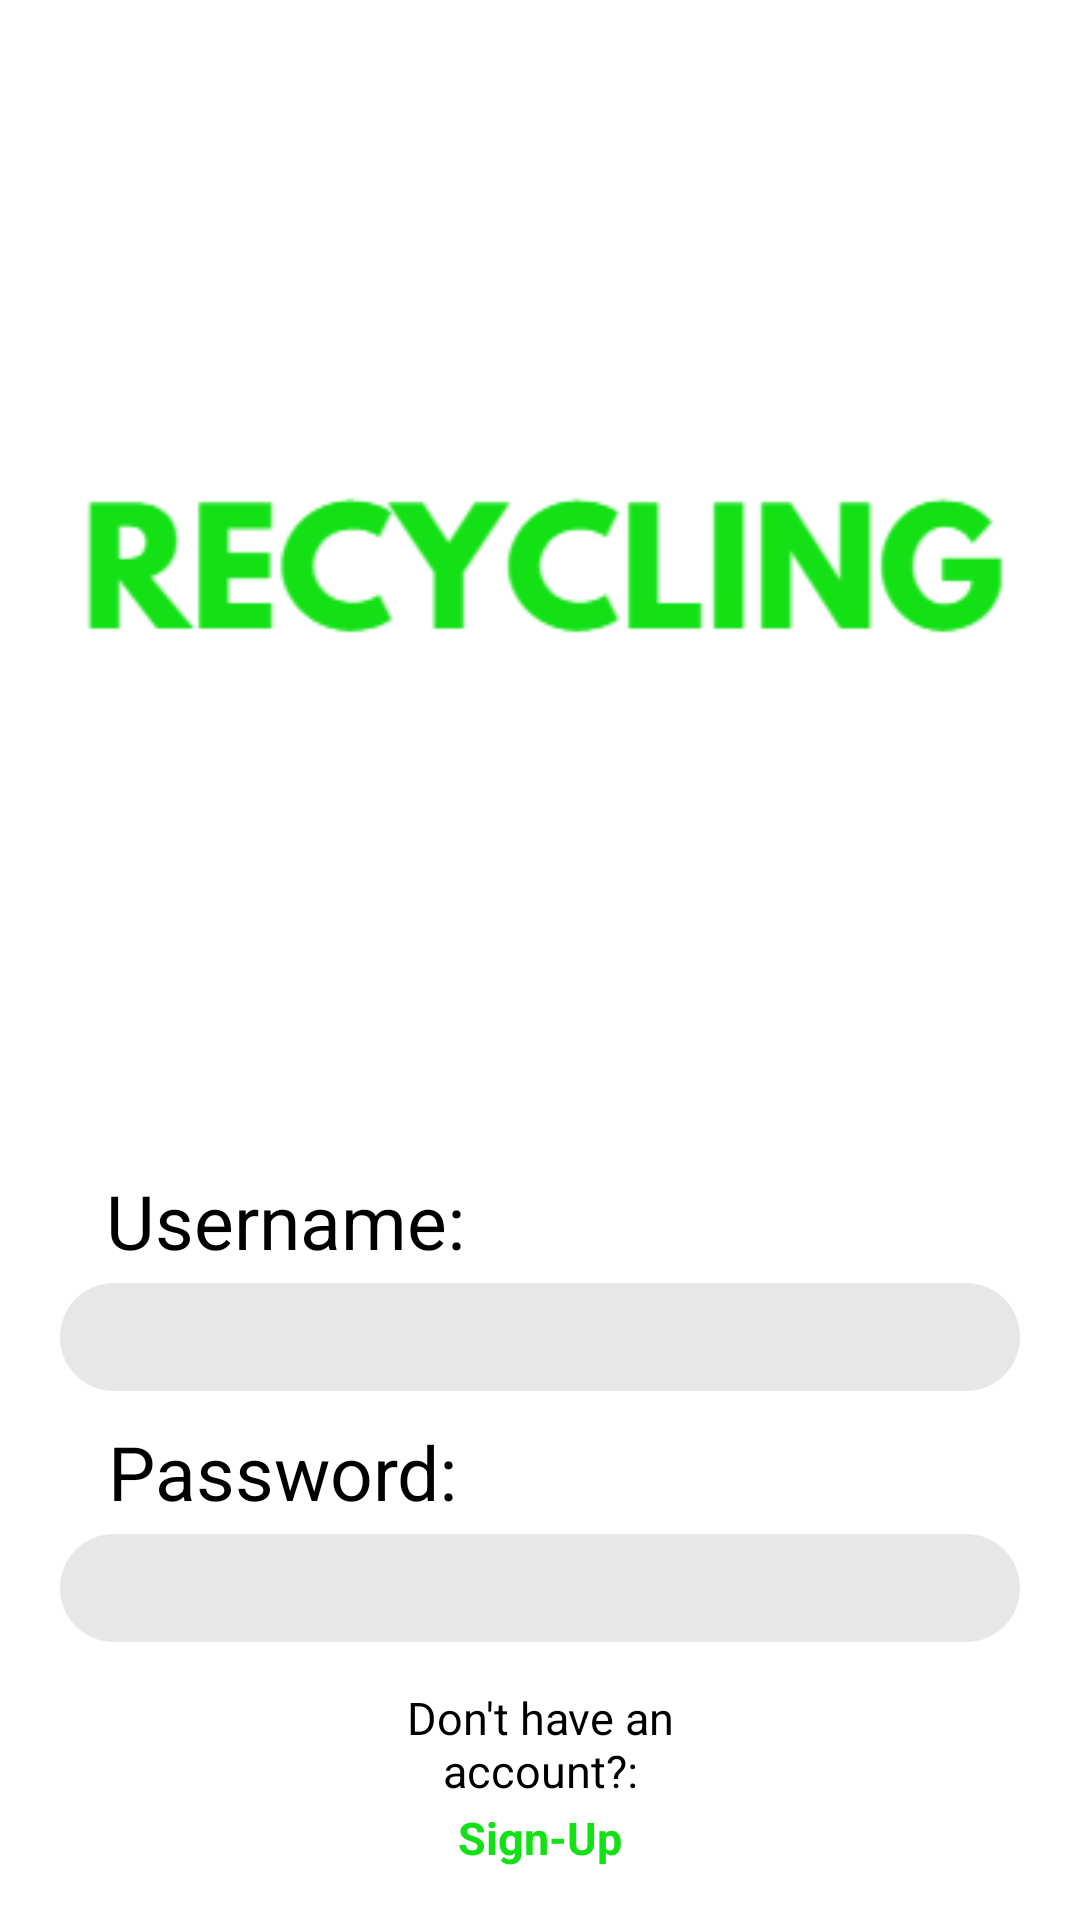

Layout XML and referenced resources for this Android screen:
<!-- AndroidManifest.xml: application theme Theme.Recycling_ADS -->
<!-- res/layout/login_producto.xml -->
<?xml version="1.0" encoding="utf-8"?>
<ScrollView
    xmlns:android="http://schemas.android.com/apk/res/android"
    xmlns:app="http://schemas.android.com/apk/res-auto"
    xmlns:tools="http://schemas.android.com/tools"
    android:layout_width="match_parent"
    android:layout_height="wrap_content">
    <LinearLayout
        android:layout_width="match_parent"
        android:layout_height="match_parent"
        android:background="#FFFFFF"
        android:gravity="center_horizontal"
        android:orientation="vertical">


        <LinearLayout
            android:layout_width="match_parent"
            android:layout_height="380dp"
            android:layout_marginBottom="10dp"
            android:background="#FFFFFF"
            android:baselineAligned="false"
            android:gravity="center"
            android:textAllCaps="false"
            android:textColor="#142157"
            android:textIsSelectable="false"
            android:textSize="40sp"
            android:textStyle="bold">
            <ImageView
                android:layout_width="350dp"
                android:layout_height="70dp"
                android:scaleType="centerCrop"
                android:src="@drawable/reciclyng" />
        </LinearLayout>


        <TextView
            android:layout_width="156dp"
            android:layout_height="wrap_content"
            android:layout_marginTop="0dp"
            android:layout_marginLeft="0dp"
            android:layout_marginRight="85dp"
            android:layout_marginBottom="2dp"
            android:baselineAligned="false"
            android:gravity="center"
            android:text="Username:"
            android:textColor="#000000"
            android:textSize="25sp" />

        <EditText
            android:layout_width="320dp"
            android:layout_height="36dp"
            android:layout_marginTop="2dp"
            android:layout_marginBottom="10dp"
            android:background="@drawable/boton_gestiones"
            android:gravity="center_vertical"
            android:orientation="horizontal">

        </EditText>

        <TextView
            android:layout_width="156dp"
            android:layout_height="wrap_content"
            android:layout_marginLeft="0dp"
            android:layout_marginRight="86dp"
            android:layout_marginBottom="2dp"
            android:baselineAligned="false"
            android:gravity="center"
            android:text="Password:"
            android:textColor="#000000"
            android:textSize="25sp" />

        <EditText
            android:layout_width="320dp"
            android:layout_height="36dp"
            android:layout_marginTop="2dp"
            android:layout_marginBottom="15dp"
            android:background="@drawable/boton_gestiones"
            android:gravity="center_vertical"
            android:orientation="horizontal">

        </EditText>

        <TextView
            android:layout_width="156dp"
            android:layout_height="wrap_content"
            android:layout_marginBottom="2dp"
            android:baselineAligned="false"
            android:gravity="center"
            android:text="Don't have an account?:"
            android:textColor="#000000"
            android:textSize="15sp" />
        <TextView
            android:layout_width="156dp"
            android:layout_height="wrap_content"
            android:layout_marginBottom="0dp"
            android:baselineAligned="false"
            android:gravity="center"
            android:text="Sign-Up"
            android:textColor="#13E115"
            android:textSize="15sp"
            android:textStyle="bold"/>

        <Button
            android:id="@+id/sign_in"
            android:onClick="sign_in"
            android:layout_marginRight="0dp"
            android:layout_marginBottom="20dp"
            android:layout_marginTop="40dp"
            android:layout_width="150dp"
            android:layout_height="38dp"
            android:background="@drawable/boton_out"
            android:text="Sign In"
            android:gravity="center"
            android:textColor="@android:color/white">

        </Button>

    </LinearLayout>
</ScrollView>
<!-- resources referenced by this layout -->
<resources>
  <!-- drawable boton_gestiones (drawable) -->
  <?xml version="1.0" encoding="utf-8"?>
  <selector xmlns:android="http://schemas.android.com/apk/res/android">
      <item >
          <shape android:shape="rectangle"  >
              <corners android:radius="20dip" />
              <stroke android:width="0dip" android:color="#15297C" />
              <solid android:color="#E7E7E7" />
  
  
              
  
          </shape>
      </item>
  </selector>
  <!-- drawable boton_out (drawable) -->
  <?xml version="1.0" encoding="utf-8"?>
  <selector xmlns:android="http://schemas.android.com/apk/res/android">
      <item >
          <shape android:shape="rectangle"  >
              <corners android:radius="10dp" />
              <stroke android:width="0dip" android:color="#15297C" />
              <solid android:color="#13E115" />
  
  
              
  
          </shape>
      </item>
  </selector>
  <!-- drawable reciclyng: png bitmap (drawable, 5415 bytes) -->
</resources>
